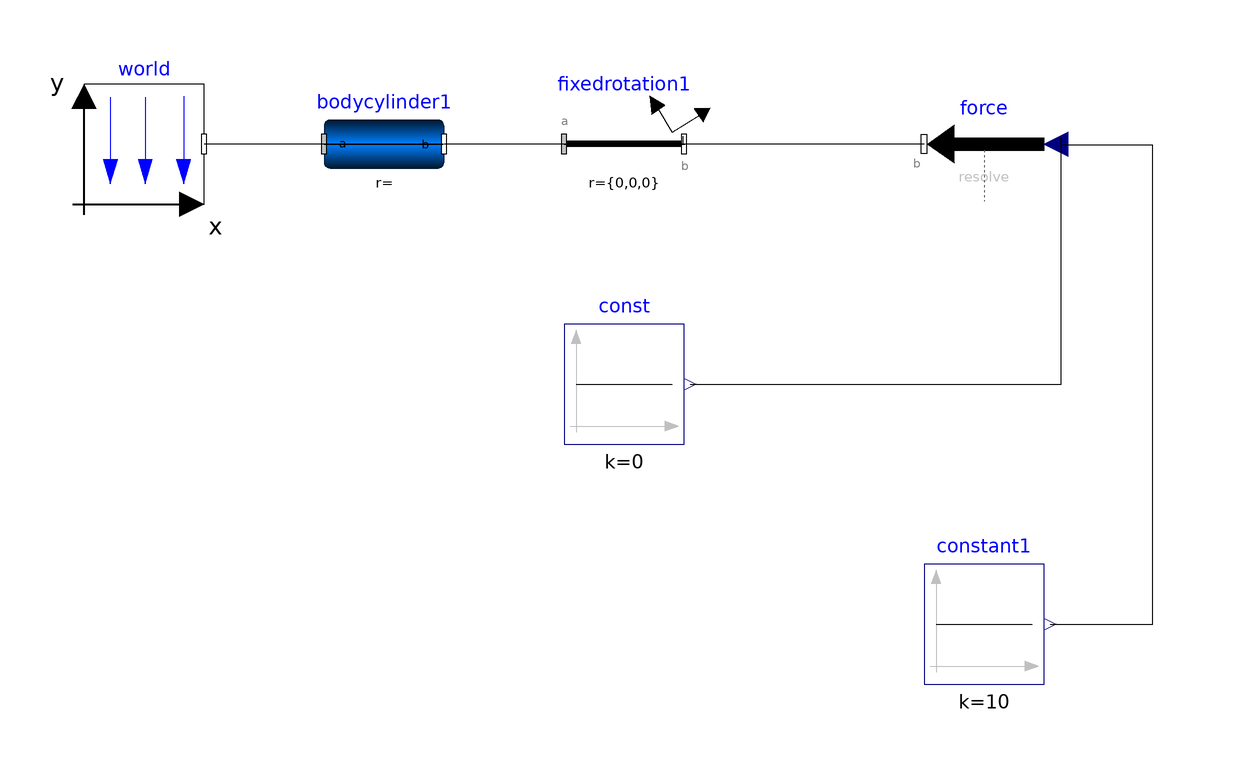

This picture is the connection diagram that the Modelica source below describes through its graphical annotations.

model Prova1
  inner Modelica.Mechanics.MultiBody.World world annotation(Placement(visible = true, transformation(origin = {-80,20}, extent = {{-10,-10},{10,10}}, rotation = 0)));
  Modelica.Mechanics.MultiBody.Parts.BodyCylinder bodycylinder1 annotation(Placement(visible = true, transformation(origin = {-40,20}, extent = {{-10,-10},{10,10}}, rotation = 0)));
  Modelica.Mechanics.MultiBody.Parts.FixedRotation fixedrotation1(angle = 90, n = {0,1,0}) annotation(Placement(visible = true, transformation(origin = {0,20}, extent = {{-10,-10},{10,10}}, rotation = 0)));
  Modelica.Mechanics.MultiBody.Forces.WorldForce force(resolveInFrame = Modelica.Mechanics.MultiBody.Types.ResolveInFrameB.frame_b) annotation(Placement(visible = true, transformation(origin = {60,20}, extent = {{10,-10},{-10,10}}, rotation = 360)));
  Modelica.Blocks.Sources.Constant const(k = 0) annotation(Placement(visible = true, transformation(origin = {0,-20}, extent = {{-10,-10},{10,10}}, rotation = 0)));
  Modelica.Blocks.Sources.Constant constant1(k = 10) annotation(Placement(visible = true, transformation(origin = {60,-60}, extent = {{-10,-10},{10,10}}, rotation = 0)));
equation
  connect(const.y,force.force[3]) annotation(Line(points = {{11,-20},{72.8659,-20},{72.8659,21.0366},{72.8659,21.0366}}));
  connect(const.y,force.force[1]) annotation(Line(points = {{11,-20},{72.8659,-20},{72.8659,20.122},{72.8659,20.122}}));
  connect(constant1.y,force.force[2]) annotation(Line(points = {{71,-60},{88.10980000000001,-60},{88.10980000000001,19.8171},{72.8659,19.8171},{72.8659,19.8171}}));
  connect(force.frame_b,fixedrotation1.frame_b) annotation(Line(points = {{50,20},{9.86717,20},{9.86717,21.2524},{9.86717,21.2524}}));
  connect(fixedrotation1.frame_a,bodycylinder1.frame_b) annotation(Line(points = {{-10,20},{10.111,20},{-30,20},{-30,20}}));
  connect(bodycylinder1.frame_a,world.frame_b) annotation(Line(points = {{-50,20},{-30.0863,20},{-70,20},{-70,20}}));
  annotation(Icon(coordinateSystem(extent = {{-100,-100},{100,100}}, preserveAspectRatio = true, initialScale = 0.1, grid = {2,2})), Diagram(coordinateSystem(extent = {{-100,-100},{100,100}}, preserveAspectRatio = true, initialScale = 0.1, grid = {2,2})));
end Prova1;